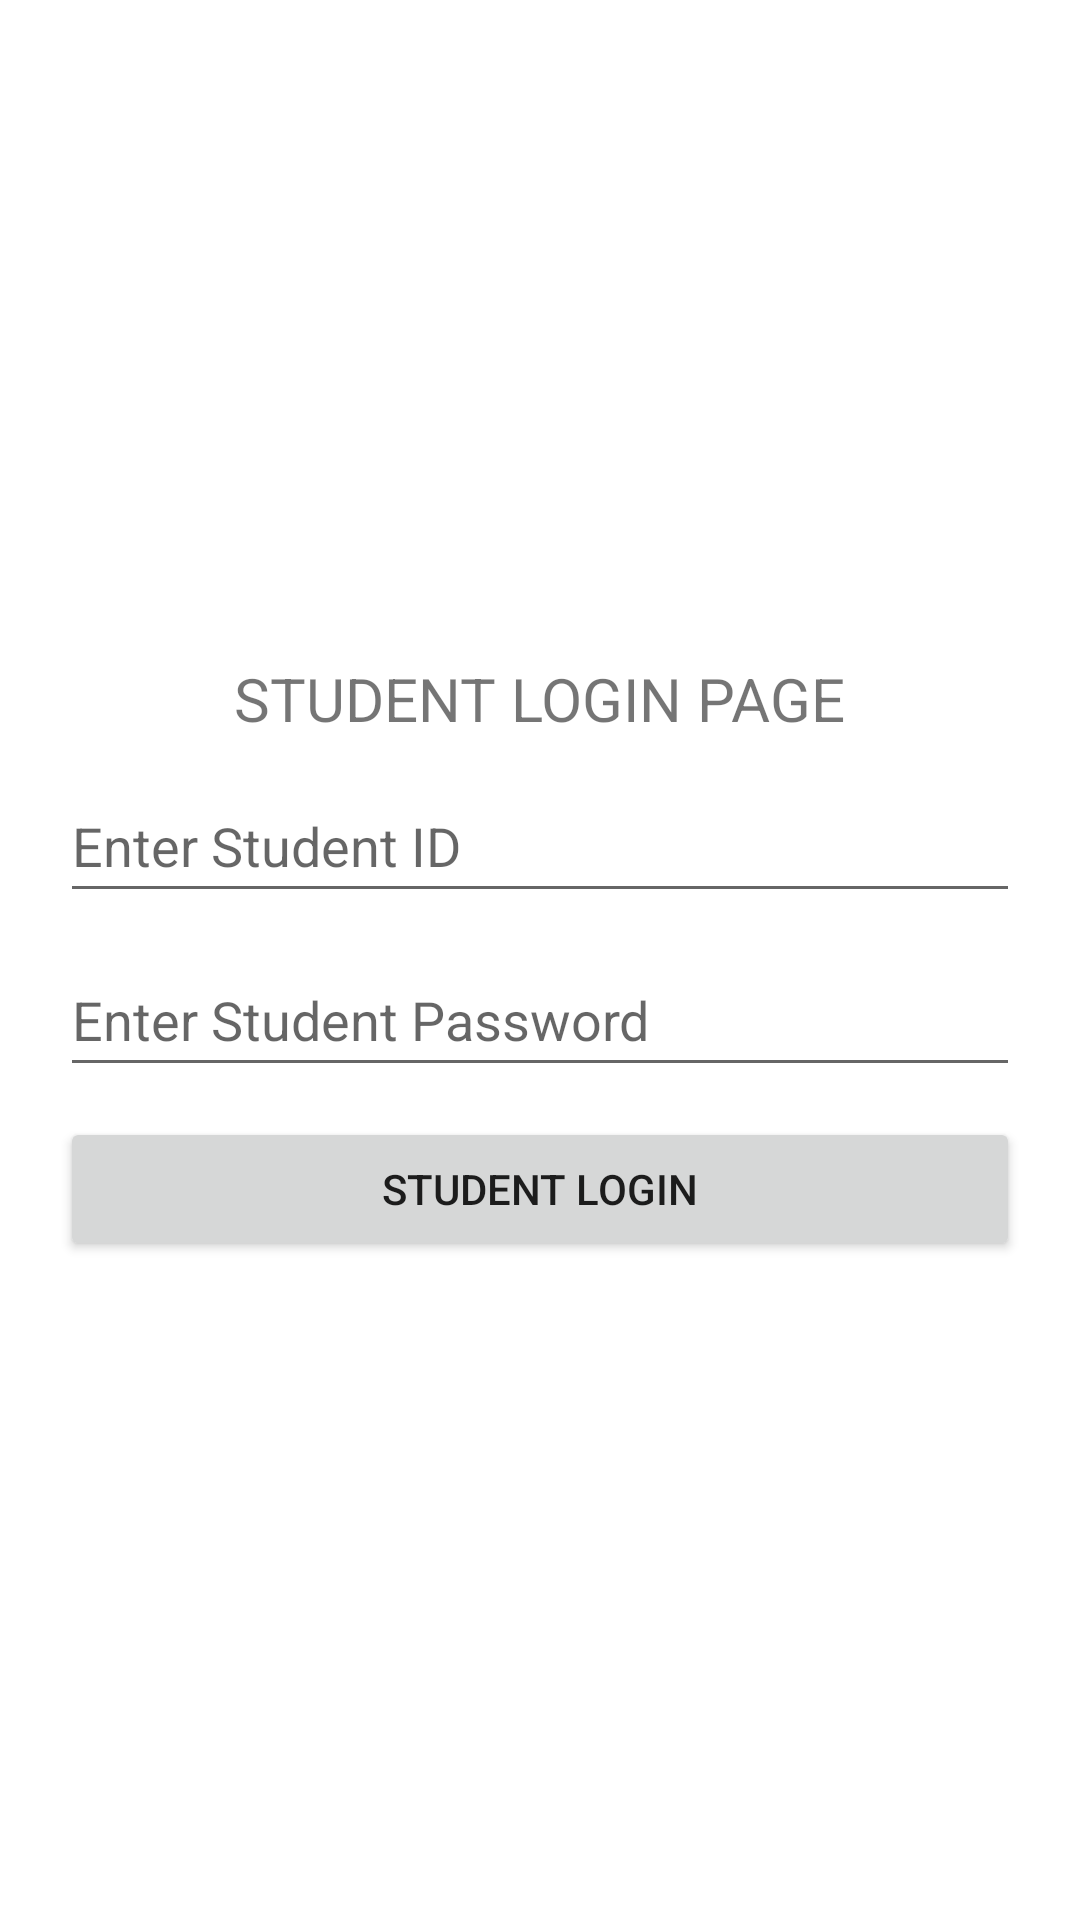

Produce the Android XML layout that renders to this screen, including the resource entries it uses.
<!-- AndroidManifest.xml: application theme Theme.IkamjotMarcus_COMP304Sec402_Lab4_Group12 -->
<!-- res/layout/activity_student_login.xml -->
<?xml version="1.0" encoding="utf-8"?>
<LinearLayout xmlns:android="http://schemas.android.com/apk/res/android"
    xmlns:tools="http://schemas.android.com/tools"
    android:layout_width="match_parent"
    android:layout_height="match_parent"
    android:gravity="center"
    android:orientation="vertical"
    tools:context=".view.StudentLoginActivity">

    <TextView
        android:layout_width="wrap_content"
        android:layout_height="wrap_content"
        android:text="@string/log_tag_student_login_page"
        android:textSize="20sp" />

    <EditText
        android:id="@+id/tv_profile_student_id"
        android:layout_width="320sp"
        android:layout_height="48dp"
        android:layout_marginTop="10dp"
        android:autofillHints="enter da student id"
        android:hint="@string/et_hint_enter_student_id"
        android:inputType="text" />

    <EditText
        android:id="@+id/et_student_password"
        android:layout_width="320sp"
        android:layout_height="48dp"
        android:layout_marginTop="10dp"
        android:autofillHints="enter da password"
        android:hint="@string/et_hint_enter_student_password"
        android:inputType="textPassword" />

    <Button
        android:id="@+id/btn_login"
        android:layout_width="320sp"
        android:layout_height="48dp"
        android:layout_marginTop="10dp"
        android:text="@string/btn_text_student_login" />

</LinearLayout>
<!-- resources referenced by this layout -->
<resources>
  <string name="btn_text_student_login">Student Login</string>
  <string name="et_hint_enter_student_id">Enter Student ID</string>
  <string name="et_hint_enter_student_password">Enter Student Password</string>
  <string name="log_tag_student_login_page">STUDENT LOGIN PAGE</string>
  <style name="Theme.IkamjotMarcus_COMP304Sec402_Lab4_Group12" parent="Theme.MaterialComponents.DayNight.DarkActionBar">
          
          <item name="colorPrimary">@color/purple_500</item>
          <item name="colorPrimaryVariant">@color/purple_700</item>
          <item name="colorOnPrimary">@color/white</item>
          
          <item name="colorSecondary">@color/teal_200</item>
          <item name="colorSecondaryVariant">@color/teal_700</item>
          <item name="colorOnSecondary">@color/black</item>
          
          <item name="android:statusBarColor">?attr/colorPrimaryVariant</item>
          
      </style>
  <!-- not gathered from this repository: default colours our renderer supplied (Android Studio template values) -->
  <color name="purple_500">#FF6200EE</color>
  <color name="purple_700">#FF3700B3</color>
  <color name="teal_200">#FF03DAC5</color>
  <color name="teal_700">#FF018786</color>
  <color name="black">#FF000000</color>
  <color name="white">#FFFFFFFF</color>
</resources>
